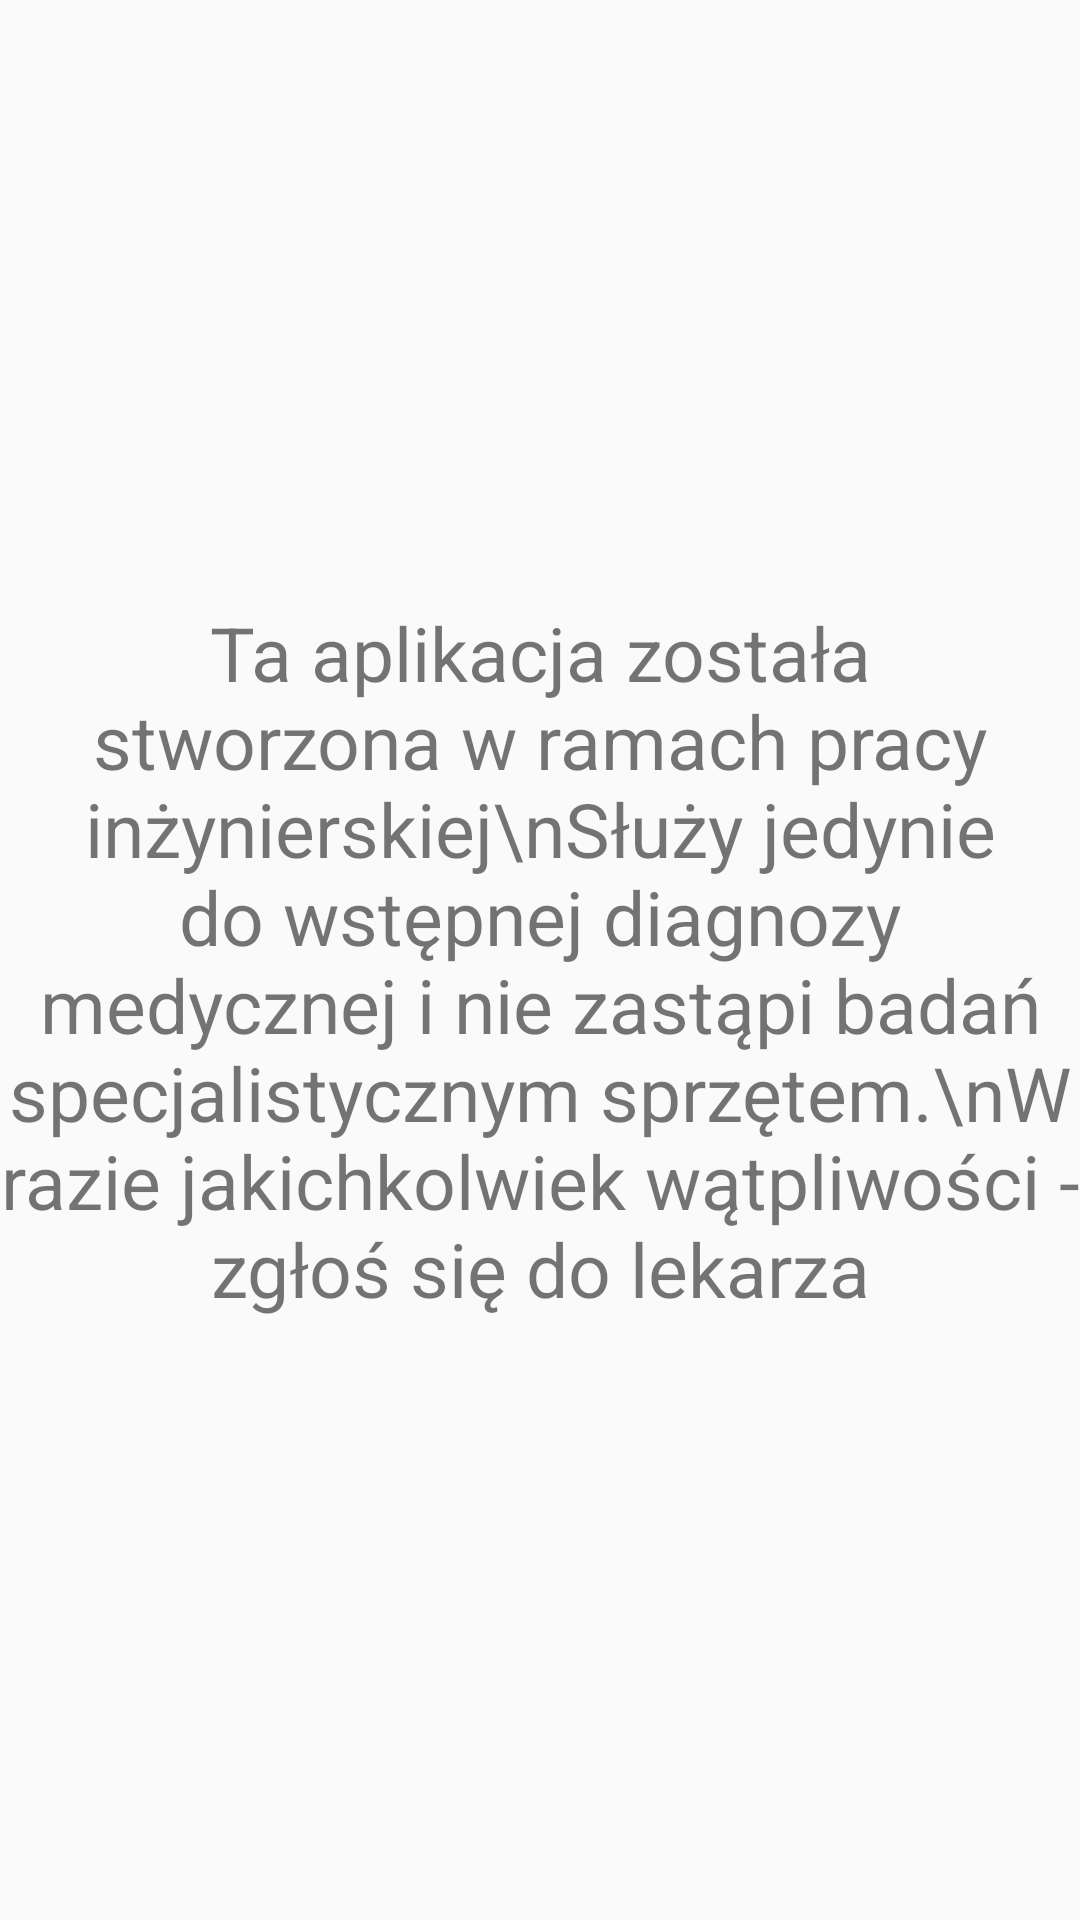

Layout XML and referenced resources for this Android screen:
<!-- AndroidManifest.xml: application theme Theme.MyApplication -->
<!-- res/layout/fragment_info.xml -->
<?xml version="1.0" encoding="utf-8"?>
<androidx.constraintlayout.widget.ConstraintLayout
    android:layout_width="match_parent"
    android:layout_height="match_parent"
    xmlns:android="http://schemas.android.com/apk/res/android"
    xmlns:app="http://schemas.android.com/apk/res-auto"
    xmlns:tools="http://schemas.android.com/tools"
    tools:context=".StartFragment">

    <TextView
        android:id="@+id/startText"
        android:layout_width="wrap_content"
        android:layout_height="wrap_content"
        android:text="Ta aplikacja została stworzona w ramach pracy inżynierskiej\nSłuży jedynie do wstępnej diagnozy medycznej i nie zastąpi badań specjalistycznym sprzętem.\nW razie jakichkolwiek wątpliwości - zgłoś się do lekarza"
        android:textAlignment="center"
        android:textSize="25sp"
        app:layout_constraintBottom_toBottomOf="parent"
        app:layout_constraintEnd_toEndOf="parent"
        app:layout_constraintStart_toStartOf="parent"
        app:layout_constraintTop_toTopOf="parent" />


</androidx.constraintlayout.widget.ConstraintLayout>
<!-- resources referenced by this layout -->
<resources>
  <style name="Theme.MyApplication" parent="Theme.AppCompat.DayNight.DarkActionBar">
          <item name="colorPrimary">@color/purple_500</item>
          <item name="colorPrimaryDark">@color/purple_700</item>
          <item name="colorAccent">@color/teal_200</item>
      </style>
  <!-- not gathered from this repository: default colours our renderer supplied (Android Studio template values) -->
  <color name="purple_500">#FF6200EE</color>
  <color name="purple_700">#FF3700B3</color>
  <color name="teal_200">#FF03DAC5</color>
</resources>
